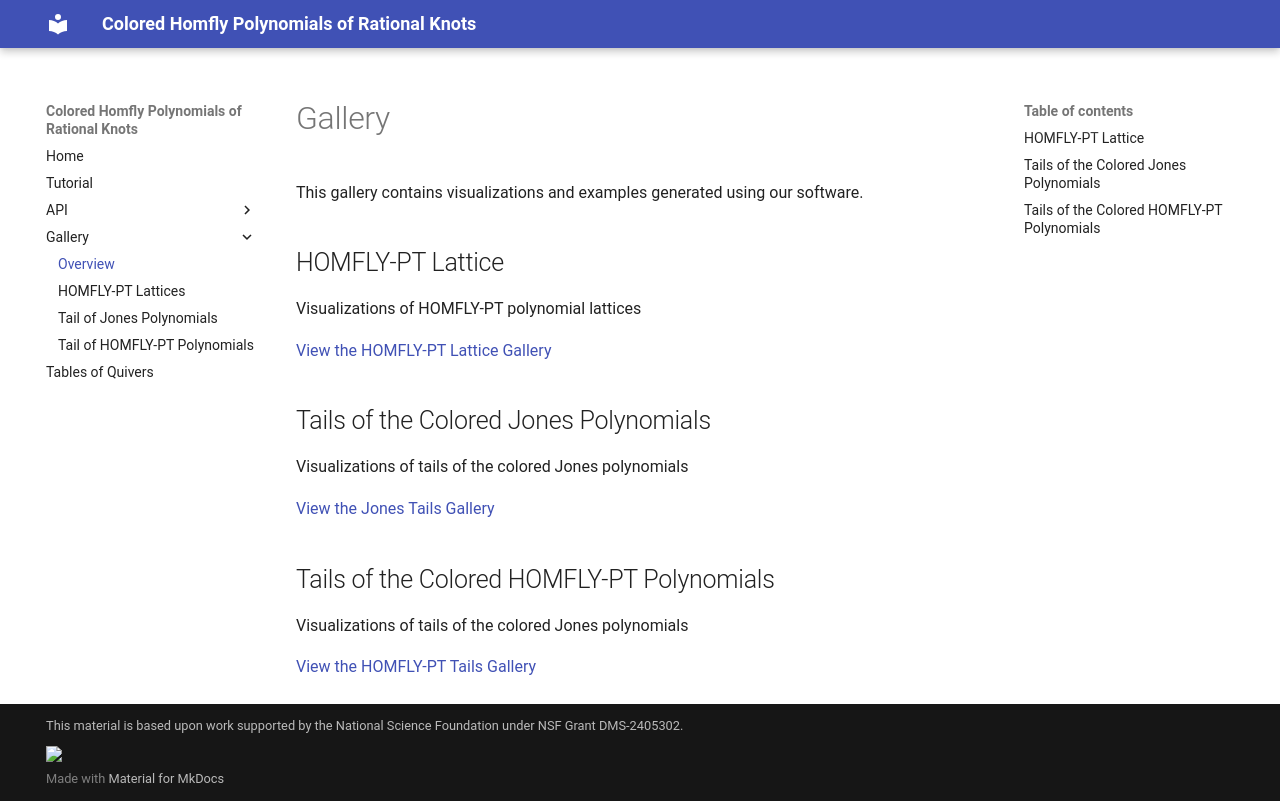

repository: epberry2/su26-knots · page: gallery/index.html · generator: mkdocs

# Gallery

This gallery contains visualizations and examples generated using our software.

## HOMFLY-PT Lattice

Visualizations of HOMFLY-PT polynomial lattices

[View the HOMFLY-PT Lattice Gallery](homfly_lattice.md)

## Tails of the Colored Jones Polynomials

Visualizations of tails of the colored Jones polynomials

[View the Jones Tails Gallery](jones_tails.md)

## Tails of the Colored HOMFLY-PT Polynomials

Visualizations of tails of the colored Jones polynomials

[View the HOMFLY-PT Tails Gallery](homfly_tails.md)
